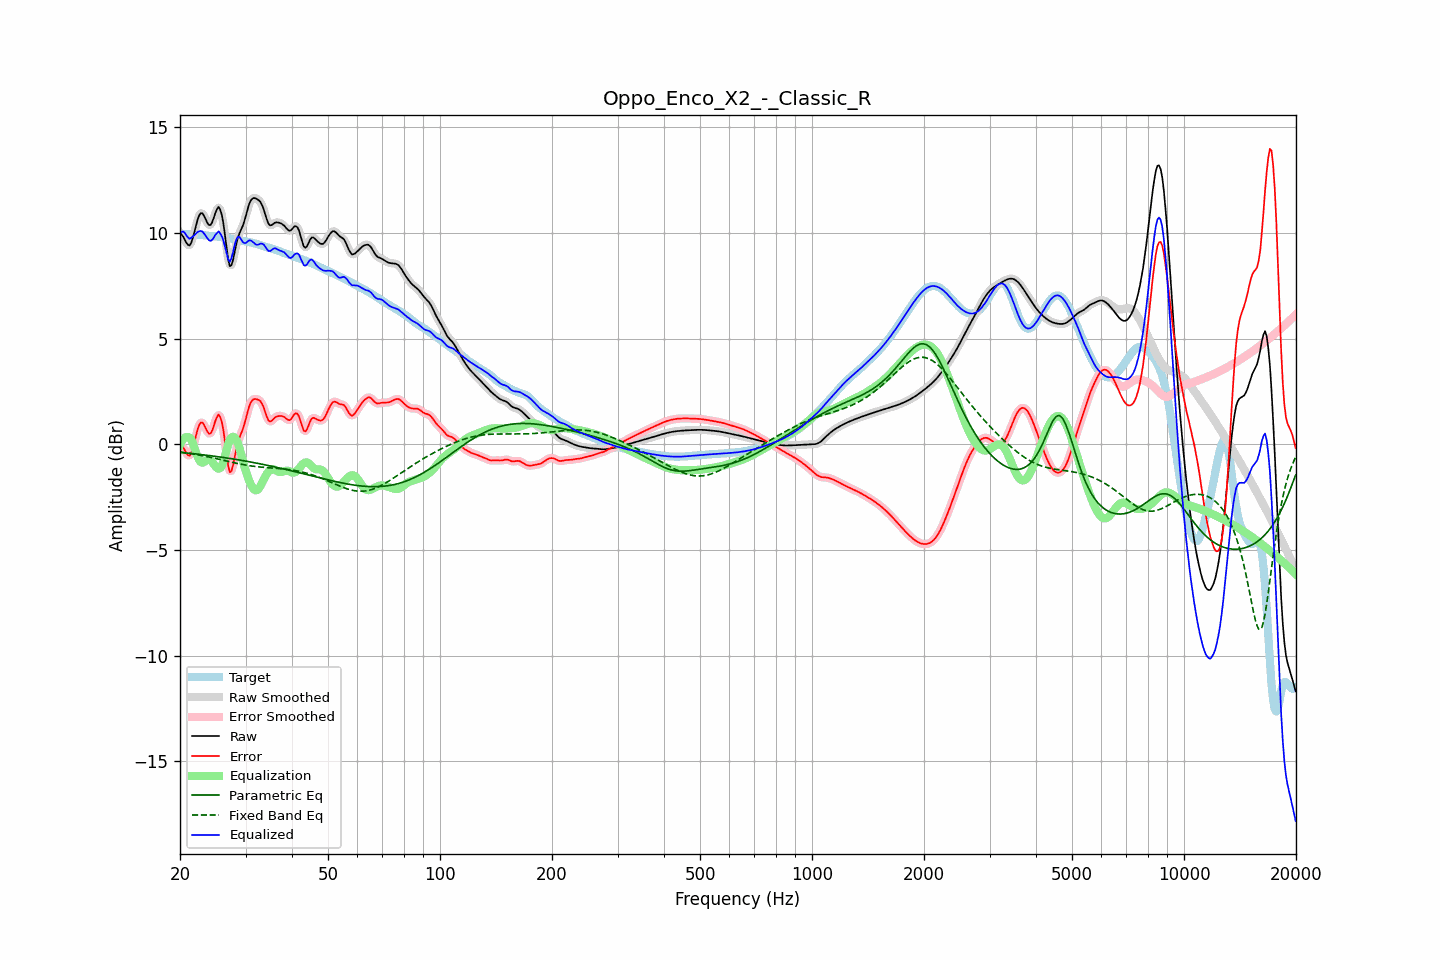

The data file committed next to this chart (first rows):
frequency, raw, error, smoothed, error_smoothed, equalization, parametric_eq, fixed_band_eq, equalized_raw, equalized_smoothed, target
20.00, 9.99, 0.03, 10.02, 0.06, -0.02, -0.38, -0.36, 9.97, 10.00, 9.96
20.20, 9.93, -0.03, 9.90, -0.06, 0.13, -0.39, -0.37, 10.06, 10.03, 9.96
20.40, 9.82, -0.13, 9.79, -0.17, 0.24, -0.39, -0.38, 10.07, 10.03, 9.96
20.61, 9.68, -0.28, 9.68, -0.28, 0.32, -0.40, -0.40, 10.00, 9.99, 9.96
20.81, 9.53, -0.42, 9.53, -0.42, 0.35, -0.41, -0.41, 9.88, 9.89, 9.96
21.02, 9.44, -0.52, 9.43, -0.52, 0.35, -0.42, -0.42, 9.79, 9.79, 9.95
21.23, 9.41, -0.54, 9.44, -0.51, 0.31, -0.42, -0.43, 9.72, 9.75, 9.95
21.44, 9.54, -0.41, 9.55, -0.39, 0.24, -0.43, -0.44, 9.77, 9.79, 9.94
21.66, 9.78, -0.16, 9.77, -0.17, 0.06, -0.44, -0.45, 9.84, 9.83, 9.94
21.87, 10.06, 0.12, 10.06, 0.13, -0.16, -0.45, -0.47, 9.90, 9.90, 9.93
22.09, 10.36, 0.43, 10.36, 0.43, -0.38, -0.46, -0.48, 9.98, 9.98, 9.93
22.31, 10.64, 0.72, 10.63, 0.71, -0.59, -0.46, -0.49, 10.05, 10.04, 9.92
22.54, 10.84, 0.92, 10.83, 0.92, -0.75, -0.47, -0.51, 10.08, 10.08, 9.91
22.76, 10.94, 1.03, 10.93, 1.02, -0.84, -0.48, -0.52, 10.10, 10.09, 9.91
22.99, 10.93, 1.03, 10.91, 1.01, -0.86, -0.49, -0.54, 10.06, 10.05, 9.90
23.22, 10.80, 0.91, 10.80, 0.91, -0.83, -0.50, -0.55, 9.97, 9.97, 9.89
23.45, 10.64, 0.75, 10.64, 0.76, -0.78, -0.51, -0.57, 9.86, 9.86, 9.88
23.69, 10.48, 0.61, 10.48, 0.61, -0.73, -0.52, -0.58, 9.75, 9.75, 9.88
23.92, 10.37, 0.50, 10.39, 0.52, -0.72, -0.53, -0.60, 9.66, 9.67, 9.87
24.16, 10.38, 0.51, 10.40, 0.53, -0.75, -0.54, -0.61, 9.62, 9.64, 9.86
24.40, 10.50, 0.65, 10.52, 0.66, -0.83, -0.55, -0.63, 9.67, 9.69, 9.86
24.65, 10.72, 0.87, 10.71, 0.87, -0.93, -0.56, -0.65, 9.78, 9.78, 9.85
24.89, 10.95, 1.11, 10.95, 1.11, -1.04, -0.57, -0.67, 9.91, 9.91, 9.84
25.14, 11.12, 1.29, 11.13, 1.30, -1.12, -0.58, -0.68, 10.00, 10.01, 9.83
25.39, 11.23, 1.42, 11.19, 1.38, -1.15, -0.59, -0.70, 10.08, 10.04, 9.82
25.65, 11.11, 1.30, 11.11, 1.31, -1.13, -0.60, -0.72, 9.98, 9.99, 9.81
25.91, 10.86, 1.07, 10.85, 1.06, -1.02, -0.61, -0.74, 9.84, 9.83, 9.80
26.16, 10.45, 0.66, 10.42, 0.63, -0.81, -0.62, -0.75, 9.64, 9.61, 9.79
26.43, 9.88, 0.10, 9.87, 0.09, -0.54, -0.63, -0.77, 9.34, 9.33, 9.78
26.69, 9.28, -0.48, 9.27, -0.50, -0.25, -0.64, -0.79, 9.03, 9.02, 9.77
26.96, 8.74, -1.02, 8.77, -0.99, 0.01, -0.66, -0.81, 8.75, 8.78, 9.76
27.23, 8.43, -1.32, 8.49, -1.25, 0.21, -0.67, -0.82, 8.64, 8.71, 9.75
27.50, 8.48, -1.26, 8.49, -1.25, 0.33, -0.68, -0.84, 8.81, 8.82, 9.74
27.77, 8.73, -0.99, 8.72, -1.00, 0.36, -0.69, -0.86, 9.09, 9.08, 9.72
28.05, 9.09, -0.61, 9.08, -0.63, 0.33, -0.70, -0.88, 9.42, 9.41, 9.71
28.33, 9.46, -0.23, 9.44, -0.25, 0.22, -0.72, -0.89, 9.68, 9.66, 9.69
28.62, 9.77, 0.09, 9.75, 0.07, 0.05, -0.73, -0.91, 9.82, 9.80, 9.68
28.90, 9.98, 0.32, 9.98, 0.32, -0.18, -0.74, -0.93, 9.80, 9.80, 9.66
29.19, 10.16, 0.52, 10.16, 0.52, -0.46, -0.75, -0.94, 9.71, 9.71, 9.65
29.48, 10.32, 0.69, 10.35, 0.71, -0.75, -0.77, -0.95, 9.57, 9.59, 9.63
29.78, 10.56, 0.94, 10.56, 0.95, -1.04, -0.78, -0.97, 9.52, 9.52, 9.62
30.08, 10.81, 1.21, 10.82, 1.22, -1.28, -0.79, -0.98, 9.53, 9.54, 9.60
30.38, 11.10, 1.52, 11.10, 1.51, -1.51, -0.81, -1.00, 9.59, 9.59, 9.59
30.68, 11.36, 1.79, 11.34, 1.77, -1.71, -0.82, -1.01, 9.65, 9.63, 9.57
30.99, 11.53, 1.98, 11.52, 1.97, -1.88, -0.84, -1.02, 9.64, 9.64, 9.55
31.30, 11.62, 2.09, 11.62, 2.09, -2.03, -0.85, -1.03, 9.60, 9.59, 9.53
31.61, 11.65, 2.14, 11.65, 2.14, -2.13, -0.86, -1.04, 9.53, 9.53, 9.51
31.93, 11.64, 2.14, 11.64, 2.15, -2.17, -0.88, -1.05, 9.46, 9.47, 9.49
32.24, 11.60, 2.13, 11.61, 2.14, -2.16, -0.89, -1.06, 9.44, 9.45, 9.47
32.57, 11.55, 2.10, 11.55, 2.10, -2.09, -0.91, -1.07, 9.46, 9.46, 9.45
32.89, 11.47, 2.04, 11.46, 2.04, -1.98, -0.92, -1.07, 9.49, 9.49, 9.42
33.22, 11.32, 1.92, 11.32, 1.92, -1.83, -0.94, -1.08, 9.49, 9.49, 9.40
33.55, 11.14, 1.76, 11.12, 1.75, -1.68, -0.96, -1.09, 9.46, 9.44, 9.37
33.89, 10.88, 1.53, 10.88, 1.53, -1.53, -0.97, -1.09, 9.35, 9.35, 9.35
34.23, 10.64, 1.31, 10.64, 1.31, -1.40, -0.99, -1.10, 9.24, 9.24, 9.33
34.57, 10.44, 1.13, 10.46, 1.16, -1.29, -1.00, -1.11, 9.15, 9.17, 9.31
34.92, 10.36, 1.07, 10.37, 1.09, -1.22, -1.02, -1.11, 9.14, 9.16, 9.28
35.27, 10.37, 1.11, 10.37, 1.11, -1.18, -1.04, -1.12, 9.19, 9.19, 9.26
35.62, 10.42, 1.18, 10.42, 1.18, -1.18, -1.05, -1.12, 9.25, 9.24, 9.24
35.97, 10.49, 1.27, 10.47, 1.26, -1.20, -1.07, -1.13, 9.28, 9.27, 9.21
... 635 more rows
